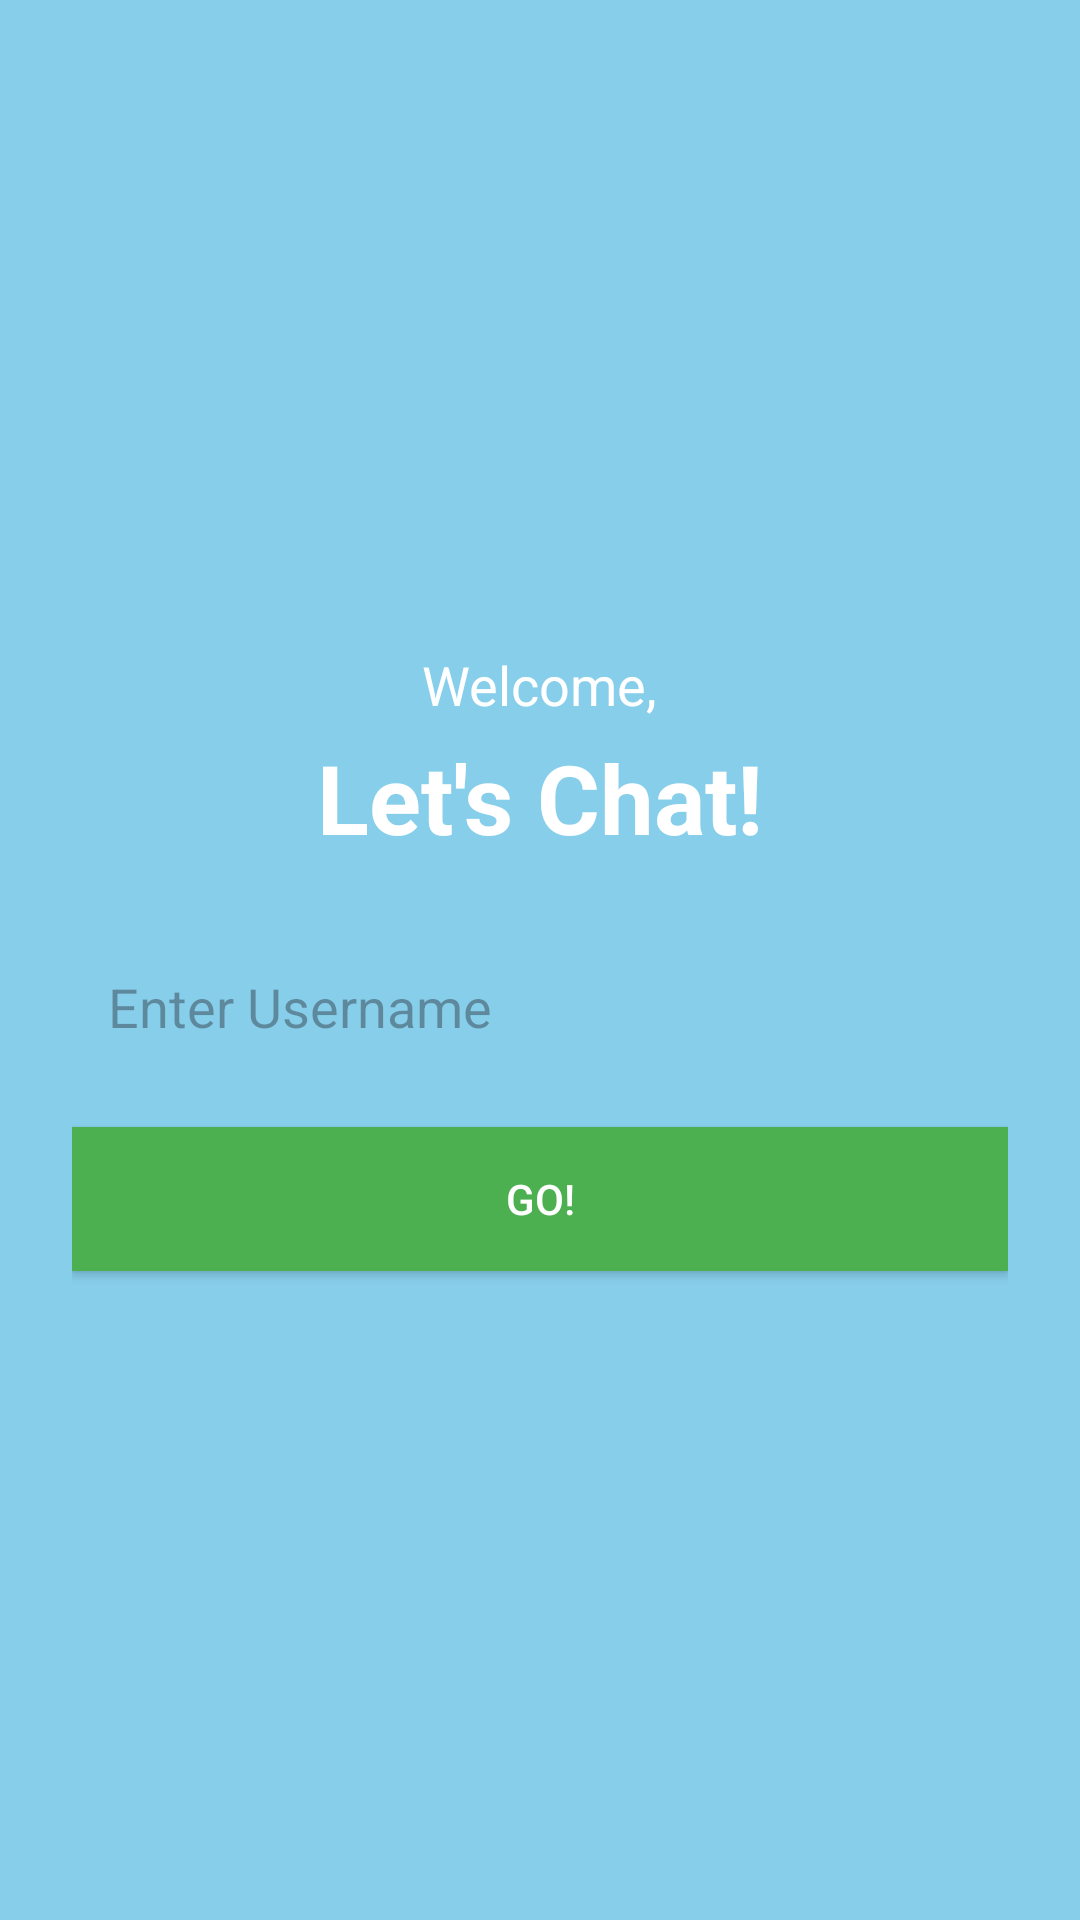

Write the Android layout XML for this screen, with the resource values it uses.
<!-- AndroidManifest.xml: application theme Theme.CreditTask81CChatBotApp -->
<!-- res/layout/activity_main.xml -->
<?xml version="1.0" encoding="utf-8"?>
<LinearLayout xmlns:android="http://schemas.android.com/apk/res/android"
    android:layout_width="match_parent"
    android:layout_height="match_parent"
    android:orientation="vertical"
    android:padding="24dp"
    android:gravity="center"
    android:background="#87CEEB">

    <TextView
        android:layout_width="wrap_content"
        android:layout_height="wrap_content"
        android:text="Welcome,"
        android:textSize="18sp"
        android:textColor="#FFFFFF"
        android:layout_marginBottom="4dp" />

    <TextView
        android:layout_width="wrap_content"
        android:layout_height="wrap_content"
        android:text="Let's Chat!"
        android:textSize="32sp"
        android:textColor="#FFFFFF"
        android:textStyle="bold"
        android:layout_marginBottom="24dp" />

    <EditText
        android:id="@+id/usernameEditText"
        android:layout_width="match_parent"
        android:layout_height="wrap_content"
        android:hint="Enter Username"
        android:inputType="textPersonName"
        android:padding="12dp"
        android:background="@drawable/edittext_background" />

    <Button
        android:id="@+id/loginButton"
        android:layout_width="match_parent"
        android:layout_height="wrap_content"
        android:text="Go!"
        android:textColor="#FFFFFF"
        android:background="#4CAF50"
        android:layout_marginTop="16dp" />
</LinearLayout>
<!-- resources referenced by this layout -->
<resources>
  <style name="Theme.CreditTask81CChatBotApp" parent="Base.Theme.CreditTask81CChatBotApp" />
  <style name="Base.Theme.CreditTask81CChatBotApp" parent="Theme.Material3.DayNight.NoActionBar">
          
          
      </style>
</resources>
